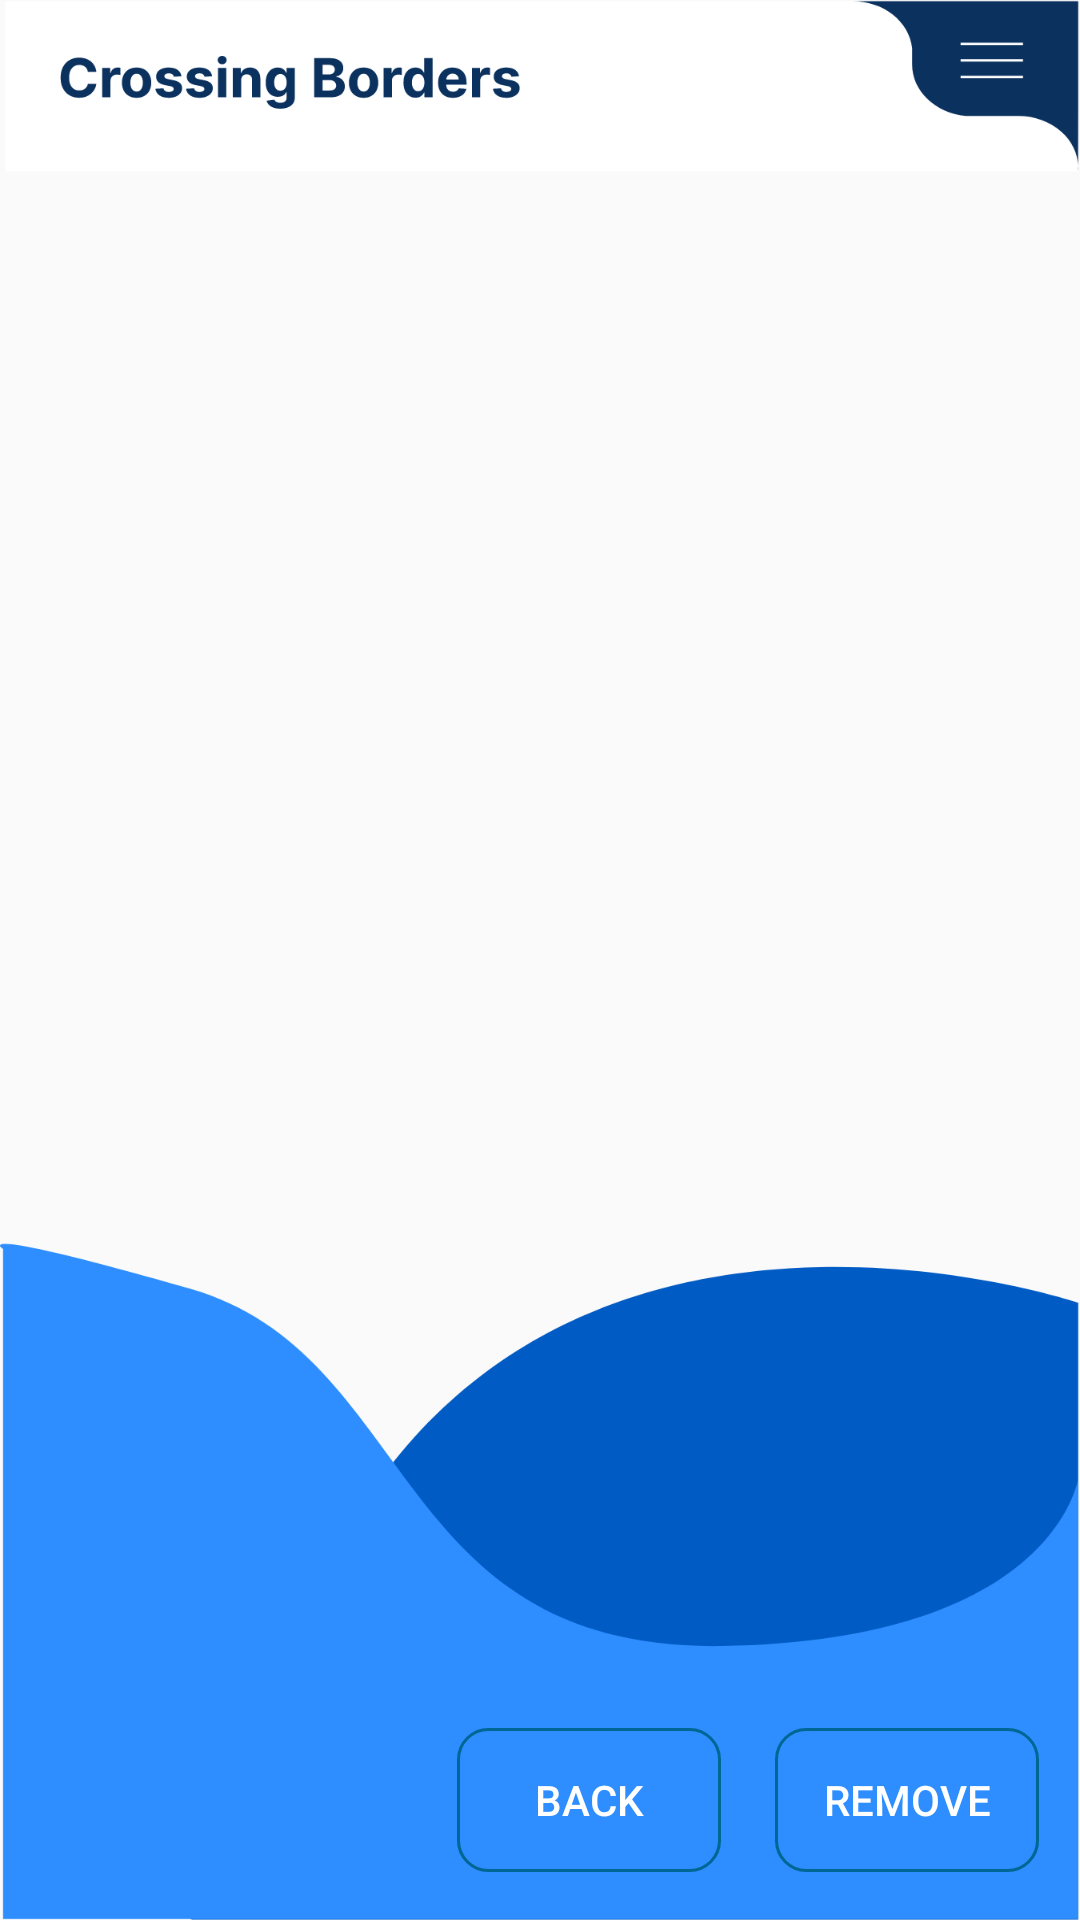

Layout XML and referenced resources for this Android screen:
<!-- AndroidManifest.xml: application theme Theme.CrossingBorder -->
<!-- res/layout/activity_history.xml -->
<?xml version="1.0" encoding="utf-8"?>
<androidx.constraintlayout.widget.ConstraintLayout xmlns:android="http://schemas.android.com/apk/res/android"
    xmlns:app="http://schemas.android.com/apk/res-auto"
    xmlns:tools="http://schemas.android.com/tools"
    android:layout_width="match_parent"
    android:layout_height="match_parent"
    android:background="@drawable/bg9"
    tools:context=".HistoryActivity">

    <androidx.constraintlayout.widget.ConstraintLayout
        android:layout_width="match_parent"
        android:layout_height="match_parent"
        app:layout_constraintBottom_toBottomOf="parent"
        app:layout_constraintEnd_toEndOf="parent"
        app:layout_constraintStart_toStartOf="parent"
        app:layout_constraintTop_toTopOf="parent">

        <Button
            android:id="@+id/btnDeleteHistory"
            android:layout_width="wrap_content"
            android:layout_height="wrap_content"
            android:layout_marginBottom="16dp"
            android:background="@drawable/btn_design2"
            android:onClick="deleteHistory"
            android:text="Remove"
            android:textColor="@color/white"
            app:layout_constraintBottom_toBottomOf="parent"
            app:layout_constraintEnd_toEndOf="parent"
            app:layout_constraintHorizontal_bias="0.95"
            app:layout_constraintStart_toStartOf="parent" />

        <Button
            android:id="@+id/btnBackHistory"
            android:layout_width="wrap_content"
            android:layout_height="wrap_content"
            android:layout_marginBottom="16dp"
            android:background="@drawable/btn_design2"
            android:onClick="backButton"
            android:text="Back"
            android:textColor="@color/white"
            app:layout_constraintBottom_toBottomOf="parent"
            app:layout_constraintEnd_toStartOf="@+id/btnDeleteHistory"
            app:layout_constraintHorizontal_bias="0.894"
            app:layout_constraintStart_toStartOf="parent" />

        <androidx.constraintlayout.widget.ConstraintLayout
            android:id="@+id/constraintLayout3"
            android:layout_width="match_parent"
            android:layout_height="480dp"
            app:layout_constraintBottom_toBottomOf="parent"
            app:layout_constraintEnd_toEndOf="parent"
            app:layout_constraintStart_toStartOf="parent"
            app:layout_constraintTop_toTopOf="parent"
            app:layout_constraintVertical_bias="0.441">

            <LinearLayout
                android:id="@+id/lnListHistory"
                android:layout_width="match_parent"
                android:layout_height="match_parent"
                android:orientation="vertical"
                android:padding="20dp"
                app:layout_constraintBottom_toBottomOf="parent"
                app:layout_constraintEnd_toEndOf="parent"
                app:layout_constraintStart_toStartOf="parent"
                app:layout_constraintTop_toTopOf="parent" />
        </androidx.constraintlayout.widget.ConstraintLayout>

        <androidx.constraintlayout.widget.ConstraintLayout
            android:layout_width="57dp"
            android:layout_height="42dp"
            android:onClick="menuButton"
            app:layout_constraintEnd_toEndOf="parent"
            app:layout_constraintHorizontal_bias="1.0"
            app:layout_constraintStart_toStartOf="parent"
            app:layout_constraintTop_toTopOf="parent">

        </androidx.constraintlayout.widget.ConstraintLayout>


    </androidx.constraintlayout.widget.ConstraintLayout>
</androidx.constraintlayout.widget.ConstraintLayout>
<!-- resources referenced by this layout -->
<resources>
  <color name="white">#FFFFFFFF</color>
  <!-- drawable bg9: png bitmap (drawable-hdpi, 33793 bytes) -->
  <!-- drawable btn_design2 (drawable) -->
  <?xml version="1.0" encoding="utf-8"?>
  <shape xmlns:android="http://schemas.android.com/apk/res/android" android:shape="rectangle">
  <stroke android:color="#006693" android:width="1dp"></stroke>
  
      <corners android:radius="10dp"></corners>
  </shape>
  <style name="Theme.CrossingBorder" parent="Theme.AppCompat.Light.NoActionBar">
          
          <item name="colorPrimary">@color/madison</item>
          <item name="colorPrimaryVariant">@color/madison</item>
          <item name="colorOnPrimary">@color/white</item>
  
          
          <item name="colorSecondary">@color/teal_200</item>
          <item name="colorSecondaryVariant">@color/teal_700</item>
          <item name="colorOnSecondary">@color/black</item>
          
          <item name="android:statusBarColor" tools:targetApi="l">?attr/colorPrimaryVariant</item>
  
      </style>
  <color name="madison">#0B315E</color>
  <color name="teal_200">#FF03DAC5</color>
  <color name="teal_700">#FF018786</color>
  <color name="black">#FF000000</color>
</resources>
